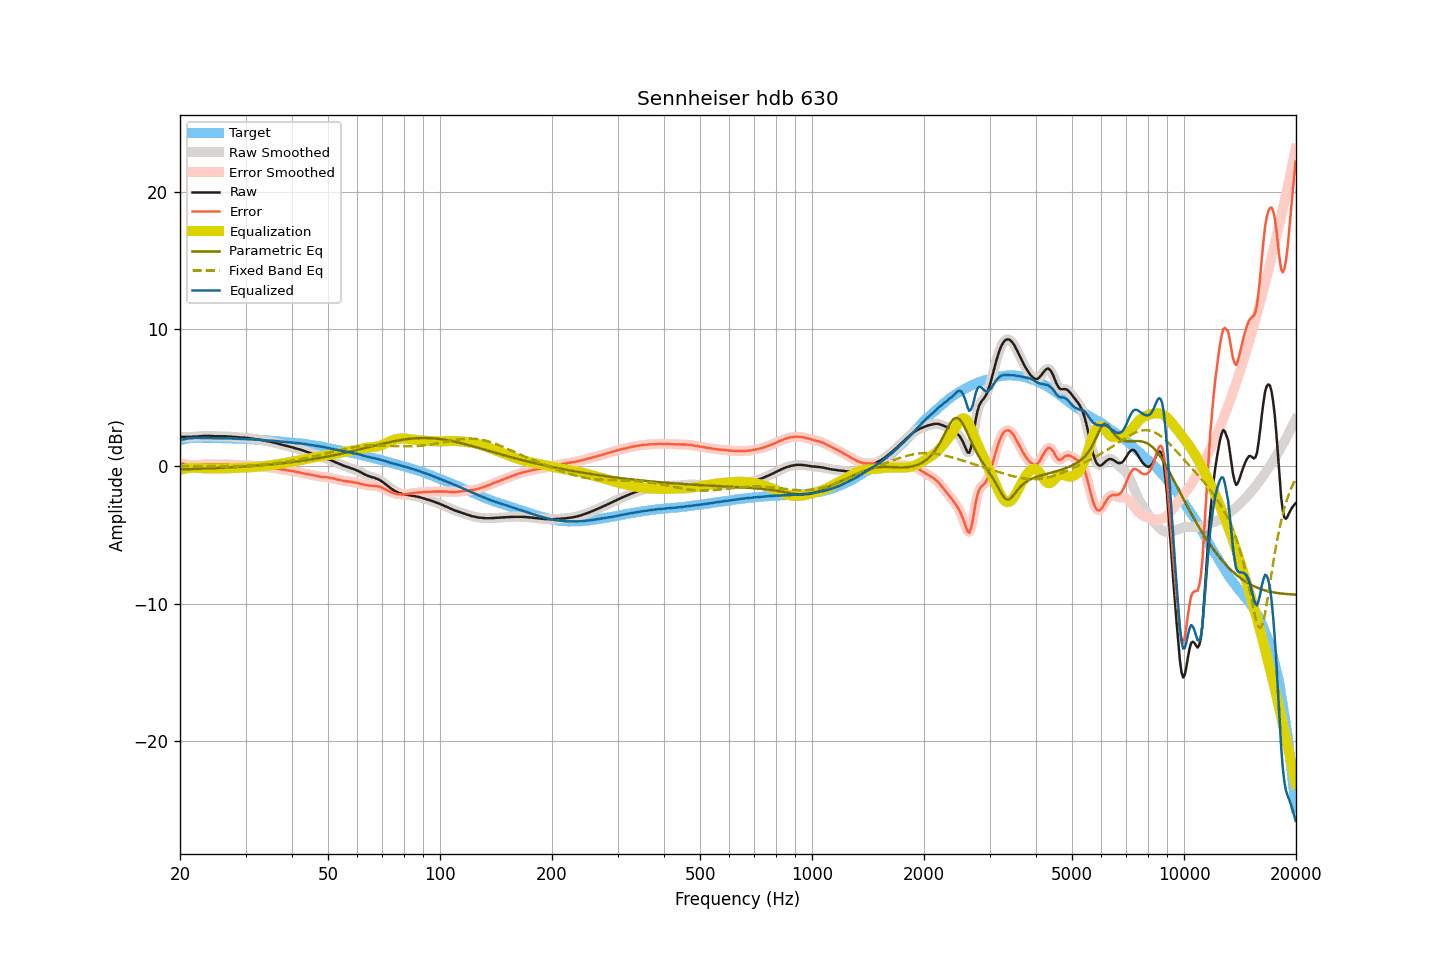

Source data for this figure (header and first rows):
frequency, raw, smoothed, error, error_smoothed, equalization, parametric_eq, fixed_band_eq, equalized_raw, equalized_smoothed, target
20.00, 2.14, 2.14, 0.24, 0.24, -0.25, -0.22, 0.02, 1.90, 1.90, 1.90
20.20, 2.15, 2.15, 0.22, 0.21, -0.21, -0.22, 0.02, 1.94, 1.94, 1.93
20.40, 2.15, 2.15, 0.19, 0.19, -0.18, -0.21, 0.02, 1.97, 1.97, 1.96
20.61, 2.15, 2.15, 0.17, 0.17, -0.16, -0.21, 0.02, 1.99, 1.99, 1.98
20.81, 2.15, 2.15, 0.14, 0.14, -0.14, -0.21, 0.02, 2.01, 2.01, 2.01
21.02, 2.15, 2.15, 0.11, 0.12, -0.12, -0.20, 0.02, 2.03, 2.03, 2.04
21.23, 2.15, 2.15, 0.10, 0.10, -0.11, -0.20, 0.02, 2.04, 2.04, 2.05
21.44, 2.15, 2.16, 0.09, 0.09, -0.10, -0.19, 0.02, 2.05, 2.06, 2.06
21.66, 2.16, 2.16, 0.09, 0.09, -0.09, -0.19, 0.02, 2.07, 2.07, 2.07
21.87, 2.17, 2.17, 0.10, 0.09, -0.09, -0.19, 0.02, 2.08, 2.07, 2.07
22.09, 2.17, 2.17, 0.09, 0.10, -0.10, -0.18, 0.02, 2.07, 2.08, 2.08
22.31, 2.18, 2.18, 0.10, 0.10, -0.11, -0.18, 0.02, 2.07, 2.07, 2.08
22.54, 2.19, 2.19, 0.11, 0.11, -0.12, -0.17, 0.02, 2.07, 2.07, 2.08
22.76, 2.20, 2.20, 0.13, 0.13, -0.13, -0.17, 0.02, 2.07, 2.07, 2.08
22.99, 2.21, 2.21, 0.15, 0.14, -0.14, -0.17, 0.02, 2.08, 2.07, 2.07
23.22, 2.21, 2.22, 0.15, 0.15, -0.14, -0.16, 0.02, 2.07, 2.07, 2.07
23.45, 2.22, 2.22, 0.16, 0.16, -0.15, -0.16, 0.02, 2.07, 2.07, 2.06
23.69, 2.22, 2.22, 0.16, 0.16, -0.15, -0.15, 0.01, 2.07, 2.07, 2.06
23.92, 2.22, 2.22, 0.16, 0.15, -0.15, -0.15, 0.01, 2.07, 2.07, 2.06
24.16, 2.21, 2.21, 0.14, 0.15, -0.15, -0.14, 0.01, 2.06, 2.06, 2.07
24.40, 2.21, 2.21, 0.14, 0.14, -0.15, -0.14, 0.01, 2.06, 2.06, 2.07
24.65, 2.20, 2.20, 0.14, 0.14, -0.14, -0.13, 0.01, 2.06, 2.06, 2.06
24.89, 2.20, 2.20, 0.14, 0.14, -0.14, -0.13, 0.01, 2.06, 2.06, 2.06
25.14, 2.20, 2.20, 0.14, 0.14, -0.14, -0.12, 0.01, 2.06, 2.06, 2.06
25.39, 2.19, 2.19, 0.13, 0.14, -0.14, -0.12, 0.01, 2.05, 2.05, 2.06
25.65, 2.19, 2.19, 0.14, 0.14, -0.14, -0.11, 0.01, 2.05, 2.05, 2.06
25.91, 2.19, 2.19, 0.15, 0.14, -0.14, -0.10, 0.01, 2.05, 2.05, 2.05
26.16, 2.19, 2.19, 0.15, 0.15, -0.14, -0.10, 0.02, 2.05, 2.05, 2.04
26.43, 2.19, 2.19, 0.15, 0.15, -0.14, -0.09, 0.02, 2.05, 2.05, 2.04
26.69, 2.18, 2.19, 0.14, 0.14, -0.14, -0.09, 0.02, 2.04, 2.05, 2.04
26.96, 2.18, 2.18, 0.14, 0.14, -0.14, -0.08, 0.02, 2.04, 2.04, 2.04
27.23, 2.17, 2.17, 0.13, 0.13, -0.13, -0.07, 0.02, 2.04, 2.04, 2.04
27.50, 2.16, 2.16, 0.12, 0.13, -0.13, -0.07, 0.02, 2.03, 2.03, 2.04
27.77, 2.15, 2.15, 0.13, 0.12, -0.12, -0.06, 0.02, 2.03, 2.03, 2.03
28.05, 2.14, 2.14, 0.12, 0.12, -0.12, -0.05, 0.02, 2.02, 2.02, 2.02
28.33, 2.13, 2.13, 0.12, 0.11, -0.11, -0.05, 0.03, 2.02, 2.02, 2.01
28.62, 2.12, 2.12, 0.11, 0.11, -0.11, -0.04, 0.03, 2.01, 2.01, 2.01
28.90, 2.11, 2.11, 0.10, 0.10, -0.11, -0.03, 0.03, 2.01, 2.01, 2.01
29.19, 2.10, 2.10, 0.10, 0.10, -0.10, -0.03, 0.04, 2.00, 2.00, 2.00
29.48, 2.10, 2.10, 0.09, 0.10, -0.10, -0.02, 0.04, 2.00, 2.00, 2.01
29.78, 2.09, 2.09, 0.10, 0.10, -0.09, -0.01, 0.05, 2.00, 2.00, 2.00
30.08, 2.08, 2.08, 0.09, 0.09, -0.09, -0.00, 0.05, 1.99, 2.00, 1.99
30.38, 2.07, 2.07, 0.09, 0.08, -0.08, 0.01, 0.06, 1.99, 1.99, 1.98
30.68, 2.05, 2.05, 0.07, 0.08, -0.07, 0.01, 0.06, 1.98, 1.98, 1.98
30.99, 2.03, 2.04, 0.06, 0.07, -0.07, 0.02, 0.07, 1.97, 1.97, 1.97
31.30, 2.02, 2.02, 0.06, 0.05, -0.06, 0.03, 0.08, 1.97, 1.96, 1.97
31.61, 2.00, 2.00, 0.04, 0.04, -0.05, 0.04, 0.08, 1.95, 1.96, 1.96
31.93, 1.98, 1.99, 0.03, 0.04, -0.04, 0.05, 0.09, 1.95, 1.95, 1.95
32.24, 1.97, 1.97, 0.03, 0.03, -0.02, 0.06, 0.10, 1.95, 1.94, 1.94
32.57, 1.95, 1.95, 0.02, 0.02, -0.01, 0.07, 0.11, 1.94, 1.94, 1.94
32.89, 1.93, 1.93, -0.00, 0.00, -0.00, 0.08, 0.12, 1.93, 1.93, 1.93
33.22, 1.91, 1.91, -0.01, -0.01, 0.01, 0.09, 0.13, 1.92, 1.92, 1.92
33.55, 1.89, 1.89, -0.03, -0.02, 0.02, 0.10, 0.14, 1.91, 1.91, 1.92
33.89, 1.87, 1.87, -0.03, -0.04, 0.04, 0.11, 0.15, 1.91, 1.91, 1.90
34.23, 1.84, 1.85, -0.06, -0.05, 0.05, 0.12, 0.16, 1.89, 1.90, 1.90
34.57, 1.82, 1.82, -0.07, -0.07, 0.07, 0.13, 0.18, 1.89, 1.89, 1.89
34.92, 1.80, 1.80, -0.07, -0.08, 0.08, 0.14, 0.19, 1.88, 1.88, 1.88
35.27, 1.77, 1.77, -0.10, -0.09, 0.10, 0.15, 0.20, 1.87, 1.87, 1.87
35.62, 1.74, 1.75, -0.12, -0.11, 0.11, 0.16, 0.22, 1.85, 1.86, 1.86
35.97, 1.72, 1.72, -0.12, -0.13, 0.13, 0.17, 0.23, 1.85, 1.85, 1.84
... 635 more rows
